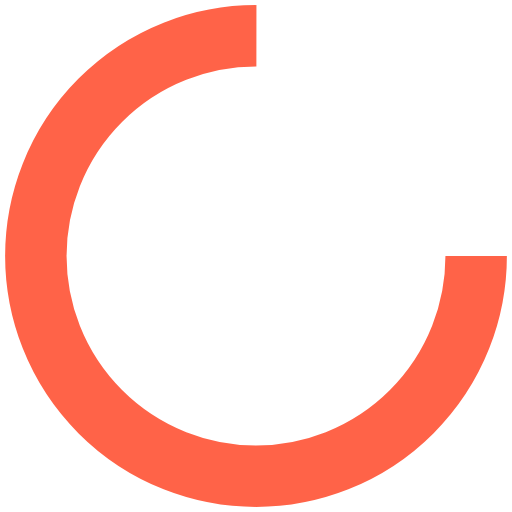
t = 0.00 s
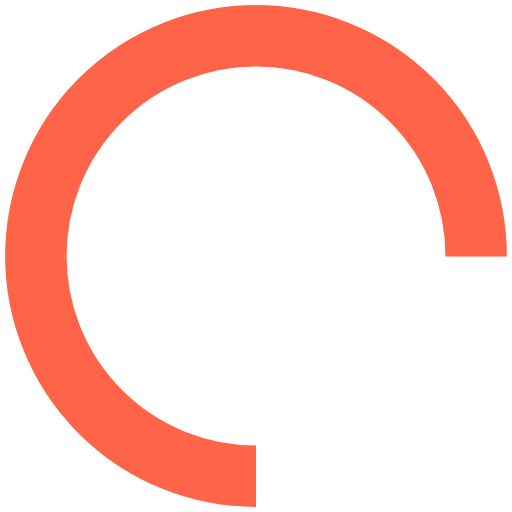
t = 0.25 s
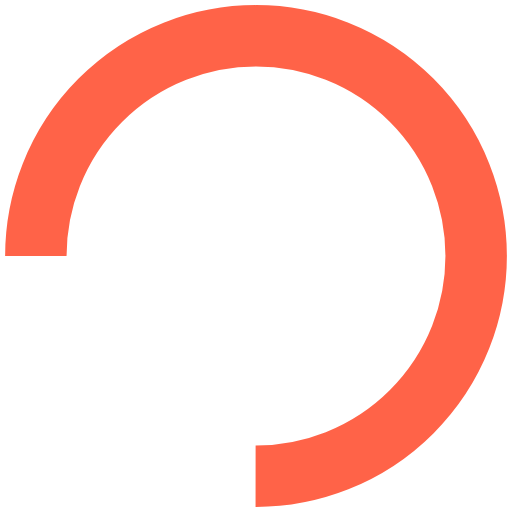
t = 0.50 s
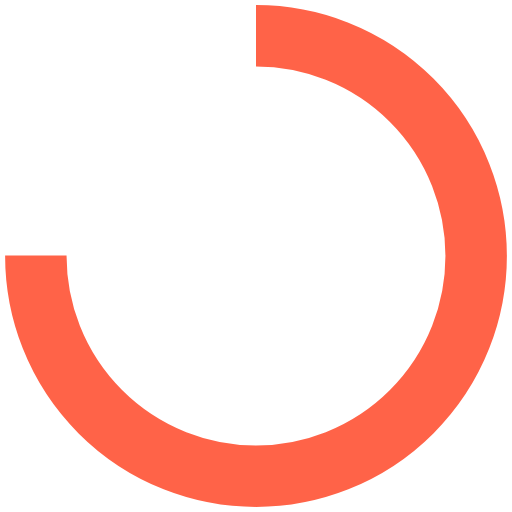
t = 0.75 s

The animated SVG that drew these frames (rendered in a browser with its animation timeline set to each time). Animation: 1 SMIL element (animateTransform=1); one cycle of 1.00 s, repeats indefinitely.

<?xml version="1.0" encoding="utf-8"?>
<svg xmlns="http://www.w3.org/2000/svg" xmlns:xlink="http://www.w3.org/1999/xlink" style="margin: auto; background: none; display: block; shape-rendering: auto;" width="200px" height="200px" viewBox="0 0 100 100" preserveAspectRatio="xMidYMid">
<circle cx="50" cy="50" fill="none" stroke="#ff6348" stroke-width="12" r="43" stroke-dasharray="202.63272615654165 69.54424205218055">
  <animateTransform attributeName="transform" type="rotate" repeatCount="indefinite" dur="1s" values="0 50 50;360 50 50" keyTimes="0;1"></animateTransform>
</circle>
<!-- [ldio] generated by https://loading.io/ --></svg>